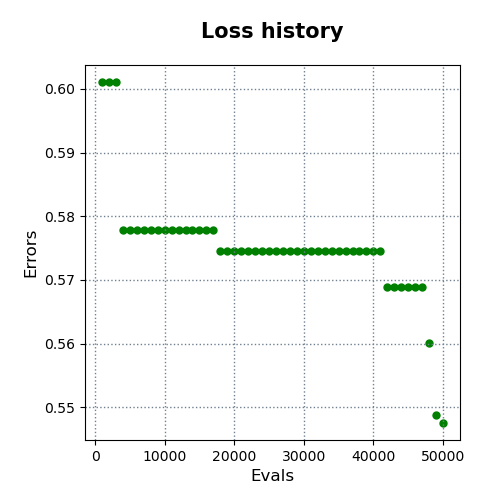

The data file committed next to this chart (first rows):
evals, errors
1000, 0.6011
2000, 0.6011
3000, 0.6011
4000, 0.5778
5000, 0.5778
6000, 0.5778
7000, 0.5778
8000, 0.5778
9000, 0.5778
10000, 0.5778
11000, 0.5778
12000, 0.5778
13000, 0.5778
14000, 0.5778
15000, 0.5778
16000, 0.5778
17000, 0.5778
18000, 0.5745
19000, 0.5745
20000, 0.5745
21000, 0.5745
22000, 0.5745
23000, 0.5745
24000, 0.5745
25000, 0.5745
26000, 0.5745
27000, 0.5745
28000, 0.5745
29000, 0.5745
30000, 0.5745
31000, 0.5745
32000, 0.5745
33000, 0.5745
34000, 0.5745
35000, 0.5745
36000, 0.5745
37000, 0.5745
38000, 0.5745
39000, 0.5745
40000, 0.5745
41000, 0.5745
42000, 0.5689
43000, 0.5689
44000, 0.5689
45000, 0.5689
46000, 0.5689
47000, 0.5689
48000, 0.5601
49000, 0.5487
50000, 0.5475
